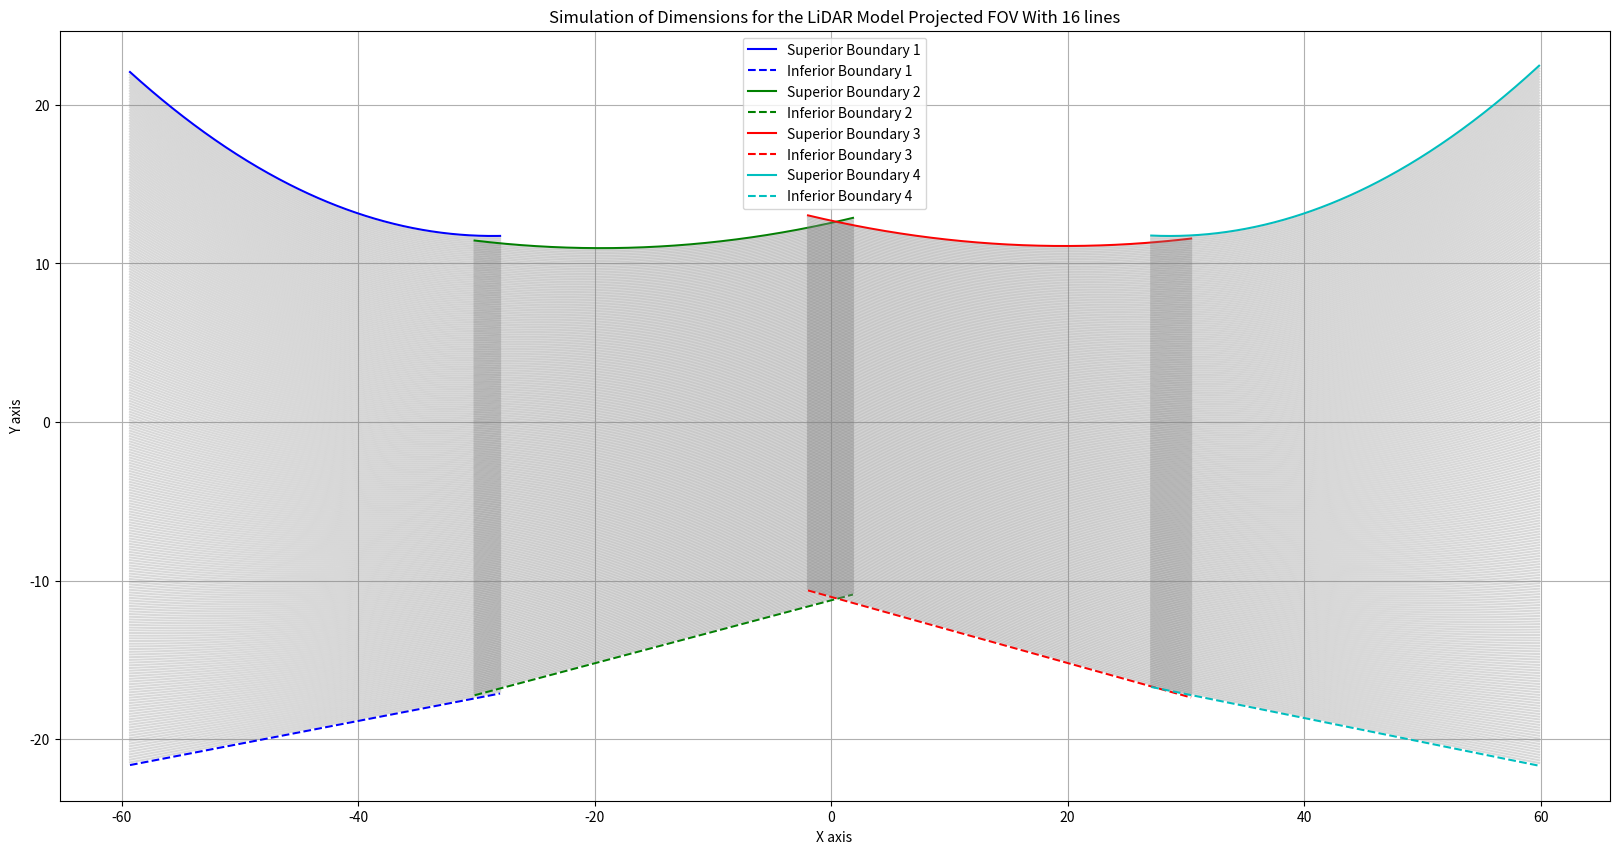

Write Python code to recreate this figure.
import numpy as np
import matplotlib.pyplot as plt

# Define the boundary functions
def superior_one(x): 
    return 0.011 * x**2 + 0.63 * x + 20.751

def superior_two(x): 
    return 0.0042 * x**2 + 0.1635 * x + 12.554

def superior_three(x): 
    return 0.0041 * x**2 - 0.1619 * x + 12.696

def superior_four(x): 
    return 0.011 * x**2 - 0.63 * x + 20.751

def inferior_one(x): 
    return 0.1442 * x - 13.073

def inferior_two(x): 
    return 0.1985 * x - 11.235

def inferior_three(x): 
    return -0.2085 * x - 11.016

def inferior_four(x): 
    return -0.1514 * x - 12.599

def right(x): 
    return -17.821 * x - 496.55

def left(x): 
    return 25.623 * x + 1507.1

def plot_combined_graph(valid_x_list, top_y_list, bottom_y_list, num_lines):
    plt.figure(figsize=(20, 10))

    colors = ['b', 'g', 'r', 'c']  # Different colors for each region

    for i in range(len(valid_x_list)):
        valid_x = valid_x_list[i]
        top_y = top_y_list[i]
        bottom_y = bottom_y_list[i]

        # Plotting the superior boundary
        plt.plot(valid_x, top_y, color=colors[i], label=f'Superior Boundary {i+1}')

        # Plotting the inferior boundary
        plt.plot(valid_x, bottom_y, color=colors[i], label=f'Inferior Boundary {i+1}', linestyle='--')

        # Plotting the parallel lines
        for j in range(num_lines):
            offset = (j + 1) * (bottom_y - top_y) / (num_lines + 1)
            plt.plot(valid_x, top_y + offset, color='gray', alpha=0.3)

    # Add labels and legend
    plt.xlabel('X axis')
    plt.ylabel('Y axis')
    plt.title('Simulation of Dimensions for the LiDAR Model Projected FOV With 16 lines')
    plt.legend()

    plt.grid(True)
    plt.show()

def main():
    # Define the specific x range where both left and right are defined
    valid_x_one = np.arange(-59.2906, -27.9015, 0.1)
    valid_x_two = np.arange(-30.1478, 1.9507, 0.1)
    valid_x_three = np.arange(-1.9507, 30.5025, 0.1)
    valid_x_four = np.arange(27.0738916256157, 59.8817733990147, 0.1)

    # Calculate corresponding y values for top (superior) and bottom (inferior) boundaries
    top_y_one = superior_one(valid_x_one)
    bottom_y_one = inferior_one(valid_x_one)
    top_y_two = superior_two(valid_x_two)
    bottom_y_two = inferior_two(valid_x_two)
    top_y_three = superior_three(valid_x_three)
    bottom_y_three = inferior_three(valid_x_three)
    top_y_four = superior_four(valid_x_four)
    bottom_y_four = inferior_four(valid_x_four)

    # Number of lines to plot
    num_lines = 256

    plot_combined_graph(
        [valid_x_one, valid_x_two, valid_x_three, valid_x_four],
        [top_y_one, top_y_two, top_y_three, top_y_four],
        [bottom_y_one, bottom_y_two, bottom_y_three, bottom_y_four],
        num_lines
    )


if __name__ == "__main__":
    main()